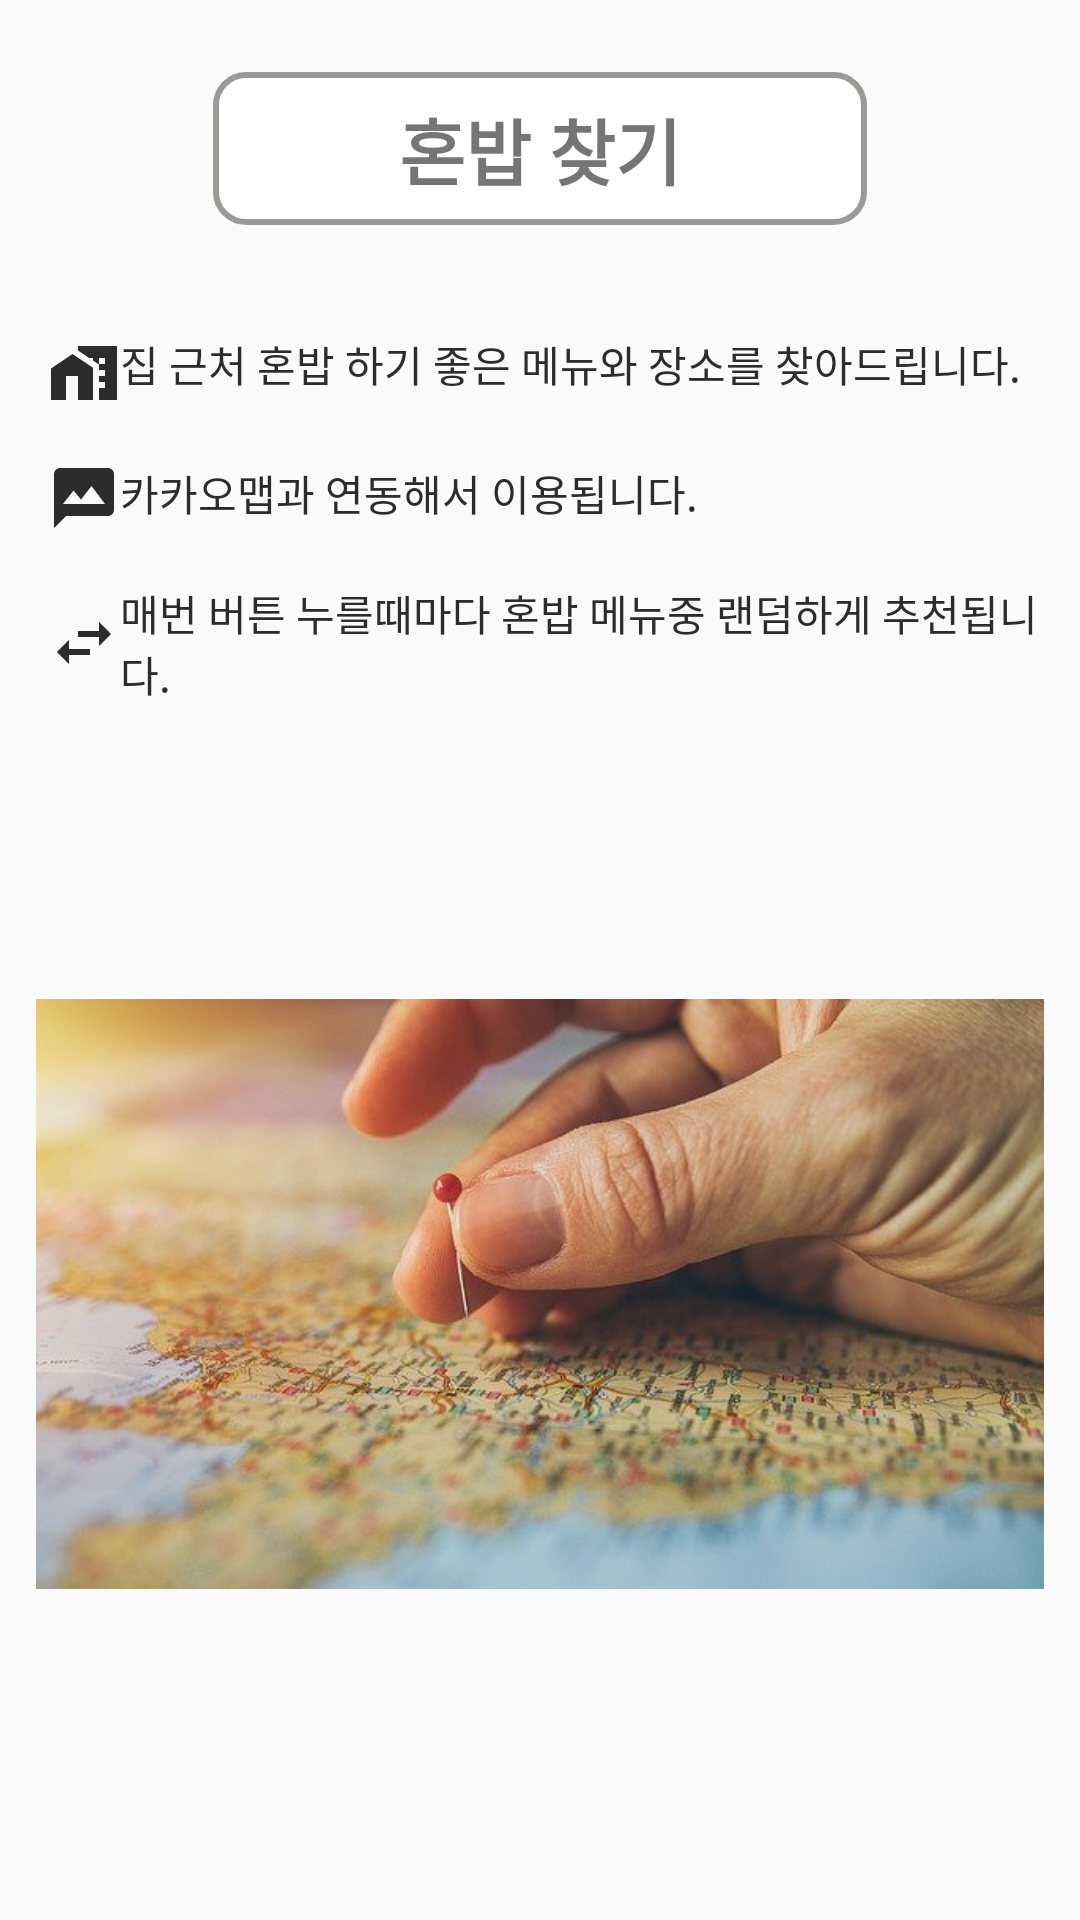

Produce the Android XML layout that renders to this screen, including the resource entries it uses.
<!-- AndroidManifest.xml: application theme AppTheme -->
<!-- res/layout/fragment_eating_alone.xml -->
<?xml version="1.0" encoding="utf-8"?>
<layout xmlns:tools="http://schemas.android.com/tools"
    xmlns:app="http://schemas.android.com/apk/res-auto"
    xmlns:android="http://schemas.android.com/apk/res/android">

     <data>
          <variable
              name="thisFragment"
              type="com.example.solitaryhelper.view.dest.main.tapfragments.FragmentEatingAlone" />
     </data>
<androidx.constraintlayout.widget.ConstraintLayout
    android:layout_width="match_parent"
    android:layout_height="match_parent">

     <LinearLayout
         android:id="@+id/layout_buttonBack"
         android:layout_width="wrap_content"
         android:layout_height="wrap_content"
         android:layout_marginTop="24dp"
         android:background="@drawable/eating_back"
         android:gravity="center"
         android:orientation="horizontal"
         android:padding="8dp"
         android:onClick="@{thisFragment::setButtonClickListener}"
         app:layout_constraintEnd_toEndOf="parent"
         app:layout_constraintStart_toStartOf="parent"
         app:layout_constraintTop_toTopOf="parent">

          <TextView
              android:id="@+id/button_sendEatingHouse"
              android:layout_width="wrap_content"
              android:layout_height="wrap_content"
              android:layout_marginStart="54dp"
              android:layout_marginEnd="54dp"
              android:drawableStart="@drawable/ic_baseline_local_dining_24"
              android:text="혼밥 찾기"
              android:drawableEnd="@drawable/ic_baseline_local_dining_24"
              android:textSize="24sp"
              android:textStyle="bold"
              app:layout_constraintEnd_toEndOf="parent"
              app:layout_constraintStart_toStartOf="parent"
              app:layout_constraintTop_toTopOf="parent" />
     </LinearLayout>


     <androidx.constraintlayout.widget.ConstraintLayout
         android:id="@+id/mapViewContainer"
         android:layout_width="0dp"
         android:layout_height="0dp"
         android:layout_marginTop="8dp"
         android:padding="12dp"
         app:layout_constraintBottom_toBottomOf="parent"
         app:layout_constraintEnd_toEndOf="parent"
         app:layout_constraintStart_toStartOf="parent"
         app:layout_constraintTop_toBottomOf="@+id/layout_buttonBack">

          <ImageView
              android:id="@+id/mapViewAfter"
              android:layout_width="wrap_content"
              android:layout_height="wrap_content"
              android:layout_alignParentTop="true"
              android:layout_alignParentBottom="true"
              android:src="@drawable/mapviewimage"
              android:visibility="visible"
              app:layout_constraintBottom_toBottomOf="parent"
              app:layout_constraintEnd_toEndOf="parent"
              app:layout_constraintStart_toStartOf="parent"
              app:layout_constraintTop_toBottomOf="@+id/textView_infoThree" />

          <TextView
              android:id="@+id/textView_infoOne"
              android:layout_width="328dp"
              android:layout_height="27dp"
              android:layout_marginStart="4dp"
              android:layout_marginTop="16dp"
              android:drawableStart="@drawable/ic_baseline_home_work_24"
              android:text="집 근처 혼밥 하기 좋은 메뉴와 장소를 찾아드립니다."
              android:textColor="#2C2C2C"
              android:textSize="14sp"
              android:visibility="visible"
              app:layout_constraintStart_toStartOf="parent"
              app:layout_constraintTop_toTopOf="parent" />

          <TextView
              android:id="@+id/textView_infoTwo"
              android:layout_width="wrap_content"
              android:layout_height="wrap_content"
              android:layout_marginStart="4dp"
              android:layout_marginTop="16dp"
              android:visibility="visible"
              android:drawableStart="@drawable/ic_baseline_mms_24"
              android:text="카카오맵과 연동해서 이용됩니다."
              android:textColor="#2C2C2C"
              app:layout_constraintStart_toStartOf="parent"
              app:layout_constraintTop_toBottomOf="@+id/textView_infoOne" />

          <TextView
              android:id="@+id/textView_infoThree"
              android:layout_width="wrap_content"
              android:layout_height="wrap_content"
              android:layout_marginStart="4dp"
              android:layout_marginTop="16dp"
              android:visibility="visible"
              android:drawableStart="@drawable/ic_baseline_swap_horiz_24"
              android:text="매번 버튼 누를때마다 혼밥 메뉴중 랜덤하게 추천됩니다."
              android:textColor="#2C2C2C"
              app:layout_constraintStart_toStartOf="parent"
              app:layout_constraintTop_toBottomOf="@+id/textView_infoTwo" />

     </androidx.constraintlayout.widget.ConstraintLayout>


</androidx.constraintlayout.widget.ConstraintLayout>
</layout>
<!-- resources referenced by this layout -->
<resources>
  <!-- drawable eating_back (drawable) -->
  <?xml version="1.0" encoding="utf-8"?>
  <shape xmlns:android="http://schemas.android.com/apk/res/android">
      <corners android:radius="10dp"/>
  <solid android:color="#FFFFFF" />
  <stroke android:color="#9C9999" android:width="2dp"/>
  </shape>
  <!-- drawable ic_baseline_home_work_24 (drawable) -->
  <vector xmlns:android="http://schemas.android.com/apk/res/android"
      android:width="24dp"
      android:height="24dp"
      android:viewportWidth="24"
      android:viewportHeight="24"
      android:tint="#2C2C2C">
    <path
        android:fillColor="@android:color/white"
        android:pathData="M8.17,5.7L1,10.48V21h5v-8h4v8h5V10.25z"/>
    <path
        android:fillColor="@android:color/white"
        android:pathData="M10,3v1.51l2,1.33L13.73,7L15,7v0.85l2,1.34L17,11h2v2h-2v2h2v2h-2v4h6L23,3L10,3zM19,9h-2L17,7h2v2z"/>
  </vector>
  <!-- drawable ic_baseline_mms_24 (drawable) -->
  <vector xmlns:android="http://schemas.android.com/apk/res/android"
      android:width="24dp"
      android:height="24dp"
      android:viewportWidth="24"
      android:viewportHeight="24"
      android:tint="#2C2C2C">
    <path
        android:fillColor="@android:color/white"
        android:pathData="M20,2H4c-1.1,0 -1.99,0.9 -1.99,2L2,22l4,-4h14c1.1,0 2,-0.9 2,-2V4c0,-1.1 -0.9,-2 -2,-2zM5,14l3.5,-4.5 2.5,3.01L14.5,8l4.5,6H5z"/>
  </vector>
  <!-- drawable ic_baseline_swap_horiz_24 (drawable) -->
  <vector xmlns:android="http://schemas.android.com/apk/res/android"
      android:width="24dp"
      android:height="24dp"
      android:viewportWidth="24"
      android:viewportHeight="24"
      android:tint="#2C2C2C">
    <path
        android:fillColor="@android:color/white"
        android:pathData="M6.99,11L3,15l3.99,4v-3H14v-2H6.99v-3zM21,9l-3.99,-4v3H10v2h7.01v3L21,9z"/>
  </vector>
  <!-- drawable mapviewimage: jpg bitmap (drawable, 44409 bytes) -->
  <style name="AppTheme" parent="Theme.AppCompat.Light.NoActionBar">
          
  
  
  
  
  
  
      </style>
</resources>
